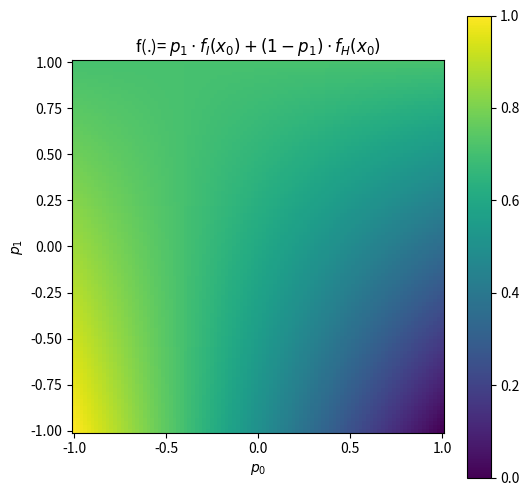

The script that saved this image:
import numpy as np
import matplotlib.pyplot as plt
import os

def plot_heatmap(outPath, function, file_name):
    # Create a grid of values for p0 and p1
    p0 = np.linspace(-1, 1, 100)
    p1 = np.linspace(-1, 1, 100)
    P0, P1 = np.meshgrid(p0, p1)

    # Calculate the function values and get the LaTeX formula
    F, latex_formula = function(P0, P1)

    # Create the plot with square aspect ratio
    fig, ax = plt.subplots(figsize=(6, 6))  # Square aspect ratio
    c = ax.pcolormesh(P0, P1, F, cmap='viridis', shading='auto')
    ax.set_title('f(.)= ${}$'.format(latex_formula))
    ax.set_xlabel('$p_0$')
    ax.set_ylabel('$p_1$')
    ax.set_aspect('equal', adjustable='box')  # Set aspect ratio to 1
    fig.colorbar(c, ax=ax)

    # Ensure the output directory exists
    if not os.path.exists(outPath):
        os.makedirs(outPath)

    # Save the plot as a PNG file
    plt.savefig(os.path.join(outPath, file_name))

def f2(p0, p1):
    function_values = 0.5 * (p0 * np.abs(1 + p1) + (1 - p0) * np.abs(1 - p1))
    latex_formula = r'0.5(p_0|1+p_1| + (1-p_0)|1-p_1|)'
    return function_values, latex_formula


def f_I(x0):
    return np.abs(1 - x0)/2

def f_H(x0):
    # Calculate the complex part using sqrt(1 - x0)
    complex_part = np.sqrt(1 - x0) * 1j  # j is the imaginary unit in Python
    return np.abs((np.sqrt(1 + x0) + complex_part) / 2)

def f_3(x0, x1):
    # Calculate p1 using the formula provided
    p1 = (1 - x1) / 2
    return p1 * f_I(x0) + (1 - p1) * f_H(x0)

def f3(x0, x1):
    function_values = f_3(x0, x1)
    latex_formula = r'p_1 \cdot f_I(x_0) + (1 - p_1) \cdot f_H(x_0)'
    return function_values, latex_formula

if __name__ == "__main__":
    outPath = 'output_plots'  # Define the output directory
    #1plot_heatmap(outPath, f2, 'f2_heatmap.png')
    plot_heatmap(outPath, f3, 'f3_heatmap.png')
